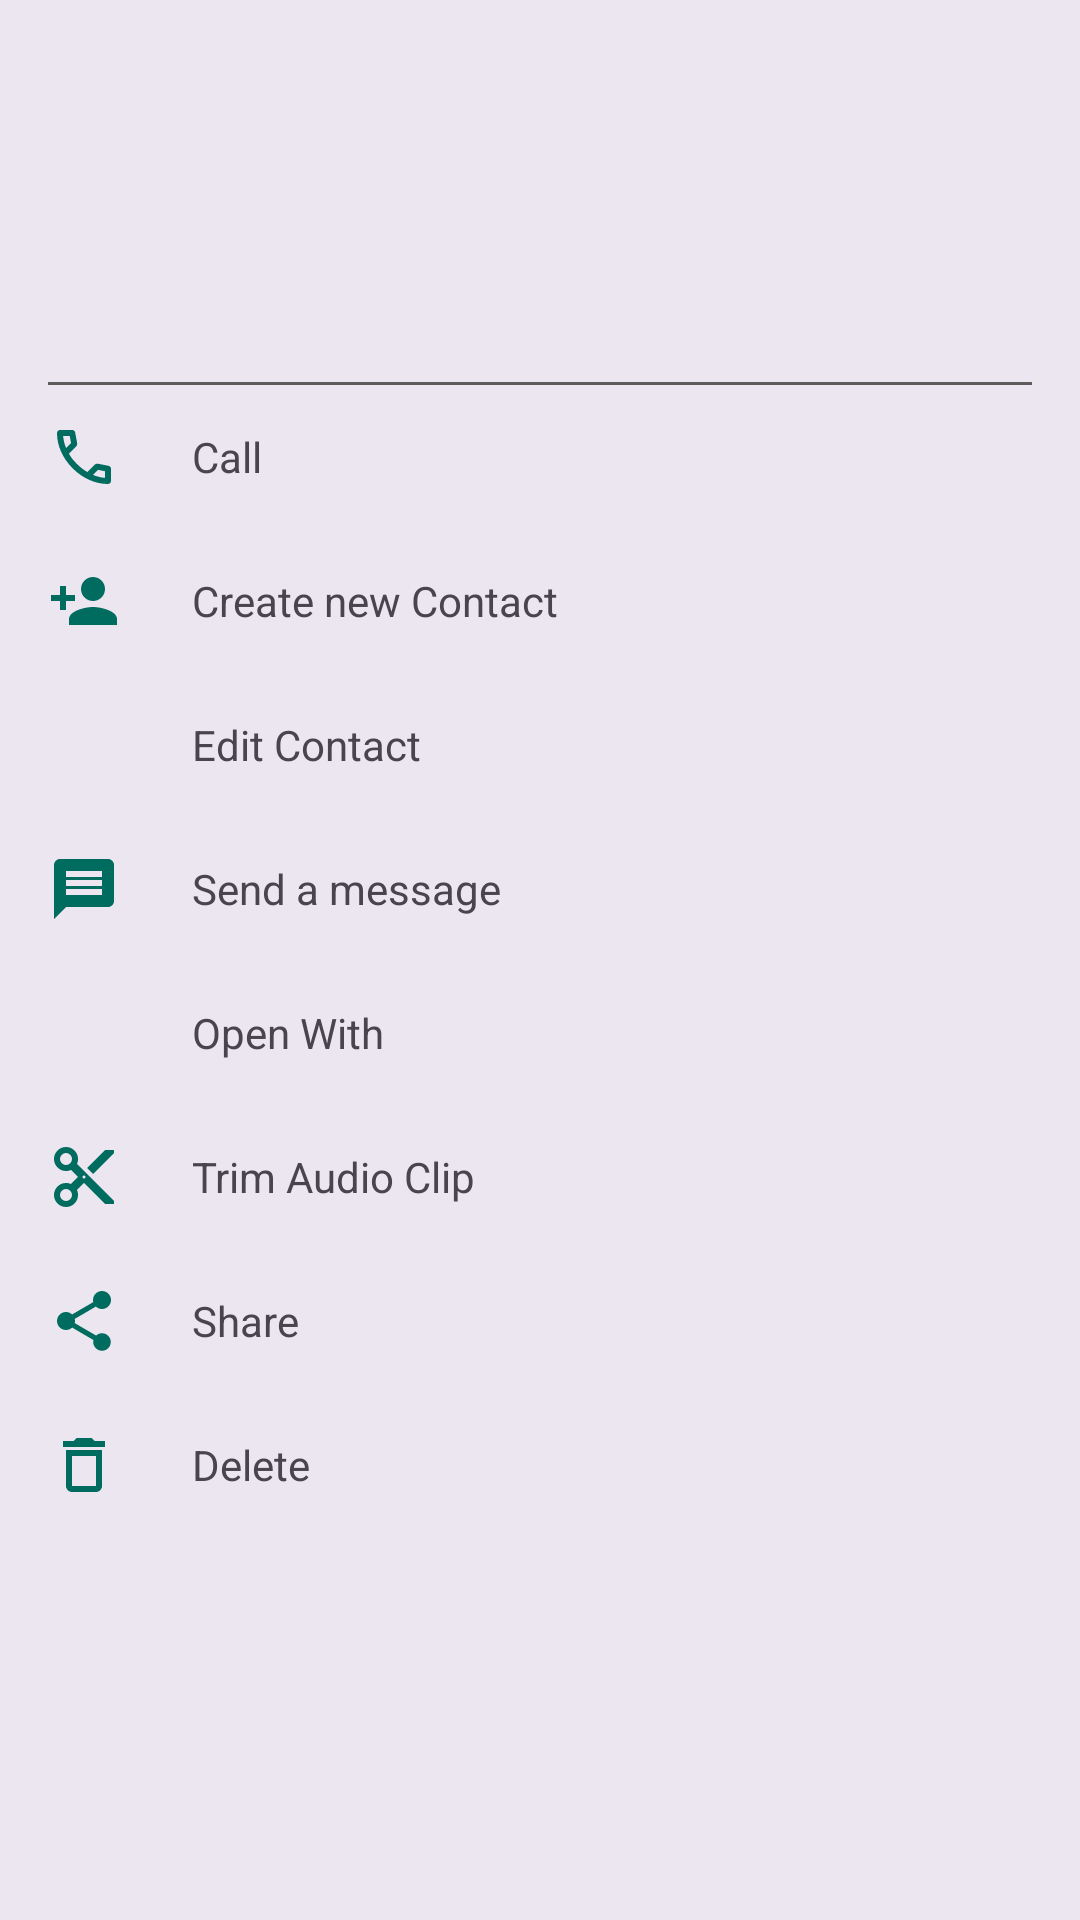

Write the Android layout XML for this screen, with the resource values it uses.
<!-- AndroidManifest.xml: application theme Theme.AppTheme -->
<!-- res/layout/call_log_list_item_actions.xml -->
<?xml version="1.0" encoding="utf-8"?>
<LinearLayout
    xmlns:android="http://schemas.android.com/apk/res/android"
    xmlns:app="http://schemas.android.com/apk/res-auto"
    android:id="@+id/call_log_action_container"
    android:layout_width="match_parent"
    android:layout_height="wrap_content"
    android:gravity="center_vertical"
    android:importantForAccessibility="1"
    android:orientation="vertical"
    android:visibility="visible">

    <View
        style="@style/HorizontalDivider" />

    <LinearLayout
        android:id="@+id/call_action"
        style="@style/CallLogActionStyle">

        <ImageView
            style="@style/CallLogActionIconStyle"
            android:src="@drawable/ic_call" />

        <TextView
            style="@style/CallLogActionTextStyle"
            android:text="@string/call" />

    </LinearLayout>

    <LinearLayout
        android:id="@+id/create_new_contact_action"
        style="@style/CallLogActionStyle">

        <ImageView
            style="@style/CallLogActionIconStyle"
            android:src="@drawable/ic_add_contact" />

        <TextView
            style="@style/CallLogActionTextStyle"
            android:text="@string/create_new_contact" />

    </LinearLayout>

    <LinearLayout
        android:id="@+id/edit_contact_action"
        style="@style/CallLogActionStyle">

        <ImageView
            style="@style/CallLogActionIconStyle"
            android:src="@drawable/ic_edit" />

        <TextView
            style="@style/CallLogActionTextStyle"
            android:text="@string/edit_contact" />

    </LinearLayout>

    <LinearLayout
        android:id="@+id/send_message_action"
        style="@style/CallLogActionStyle">

        <ImageView
            style="@style/CallLogActionIconStyle"
            android:src="@drawable/ic_message" />

        <TextView
            style="@style/CallLogActionTextStyle"
            android:text="@string/send_message" />

    </LinearLayout>

    <LinearLayout
        android:id="@+id/open_with_action"
        style="@style/CallLogActionStyle">

        <ImageView
            style="@style/CallLogActionIconStyle"
            android:src="@drawable/ic_open_with" />

        <TextView
            style="@style/CallLogActionTextStyle"
            android:text="@string/open_with" />

    </LinearLayout>

    <LinearLayout
        android:id="@+id/trim_audio_clip"
        style="@style/CallLogActionStyle">

        <ImageView
            style="@style/CallLogActionIconStyle"
            android:src="@drawable/ic_trim_clip" />

        <TextView
            style="@style/CallLogActionTextStyle"
            android:text="@string/trim_audio_clip" />

    </LinearLayout>

    <LinearLayout
        android:id="@+id/share_action"
        style="@style/CallLogActionStyle">

        <ImageView
            style="@style/CallLogActionIconStyle"
            android:src="@drawable/ic_share" />

        <TextView
            style="@style/CallLogActionTextStyle"
            android:text="@string/share" />

    </LinearLayout>

    <LinearLayout
        android:id="@+id/delete_action"
        style="@style/CallLogActionStyle">

        <ImageView
            style="@style/CallLogActionIconStyle"
            android:src="@drawable/ic_delete" />

        <TextView
            style="@style/CallLogActionTextStyle"
            android:text="@string/delete" />

    </LinearLayout>
</LinearLayout>
<!-- resources referenced by this layout -->
<resources>
  <string name="call">Call</string>
  <string name="create_new_contact">Create new Contact</string>
  <string name="delete">Delete</string>
  <string name="edit_contact">Edit Contact</string>
  <string name="open_with">Open With</string>
  <string name="send_message">Send a message</string>
  <string name="share">Share</string>
  <string name="trim_audio_clip">Trim Audio Clip</string>
  <style name="CallLogActionIconStyle">
          <item name="android:layout_width">@dimen/call_log_action_icon_dimen</item>
          <item name="android:layout_height">@dimen/call_log_action_icon_dimen</item>
          <item name="android:layout_marginStart">@dimen/call_log_action_icon_margin_start</item>
          <item name="android:tint">?colorPrimary</item>
          <item name="android:importantForAccessibility">no</item>
      </style>
  <style name="CallLogActionStyle">
          <item name="android:layout_width">match_parent</item>
          <item name="android:layout_height">@dimen/call_log_action_height</item>
          <item name="android:background">?android:attr/selectableItemBackground</item>
          <item name="android:orientation">horizontal</item>
          <item name="android:gravity">center_vertical</item>
      </style>
  <style name="HorizontalDivider" parent="">
          <item name="android:layout_width">match_parent</item>
          <item name="android:layout_height">1dp</item>
          <item name="android:background">@color/dialer_divider_line_color</item>
          <item name="android:layout_marginStart">16dp</item>
          <item name="android:layout_marginEnd">16dp</item>
      </style>
  <dimen name="call_log_action_icon_dimen">24dp</dimen>
  <dimen name="call_log_action_icon_margin_start">16dp</dimen>
  <dimen name="call_log_action_height">48dp</dimen>
  <dimen name="call_log_action_horizontal_padding">24dp</dimen>
  <color name="dialer_divider_line_color">#5C5C5C</color>
  <color name="md_theme_light_primary">#006B5F</color>
  <color name="md_theme_light_onPrimary">#FFFFFF</color>
  <color name="md_theme_light_primaryContainer">#74F8E4</color>
  <color name="md_theme_light_onPrimaryContainer">#00201C</color>
  <color name="md_theme_light_secondary">#4A635E</color>
  <color name="md_theme_light_onSecondary">#FFFFFF</color>
  <color name="md_theme_light_secondaryContainer">#CCE8E2</color>
  <color name="md_theme_light_onSecondaryContainer">#06201C</color>
  <color name="md_theme_light_tertiary">#456179</color>
  <color name="md_theme_light_onTertiary">#FFFFFF</color>
  <color name="md_theme_light_tertiaryContainer">#CBE6FF</color>
  <color name="md_theme_light_onTertiaryContainer">#001E31</color>
  <color name="md_theme_light_error">#BA1A1A</color>
  <color name="md_theme_light_errorContainer">#FFDAD6</color>
  <color name="md_theme_light_onError">#FFFFFF</color>
  <color name="md_theme_light_onErrorContainer">#410002</color>
  <color name="md_theme_light_onBackground">#191C1B</color>
  <color name="md_theme_light_outline">#6F7976</color>
  <color name="md_theme_light_inverseOnSurface">#EFF1EF</color>
  <color name="md_theme_light_inverseSurface">#2D3130</color>
  <color name="md_theme_light_surface">#F7FAF8</color>
  <color name="md_theme_light_onSurface">#191C1B</color>
  <color name="md_theme_light_surfaceVariant">#DAE5E1</color>
  <color name="md_theme_light_onSurfaceVariant">#3F4946</color>
  <color name="md_theme_light_inversePrimary">#54DBC8</color>
  <style name="AppPreferenceThemeOverlay" parent="@style/PreferenceThemeOverlay">
          <item name="switchPreferenceCompatStyle">@style/AppSwitchPreference</item>
      </style>
  <style name="AppSwitchPreference" parent="@style/Preference.SwitchPreferenceCompat.Material">
          <item name="widgetLayout">@layout/preference_material_switch</item>
      </style>
</resources>
